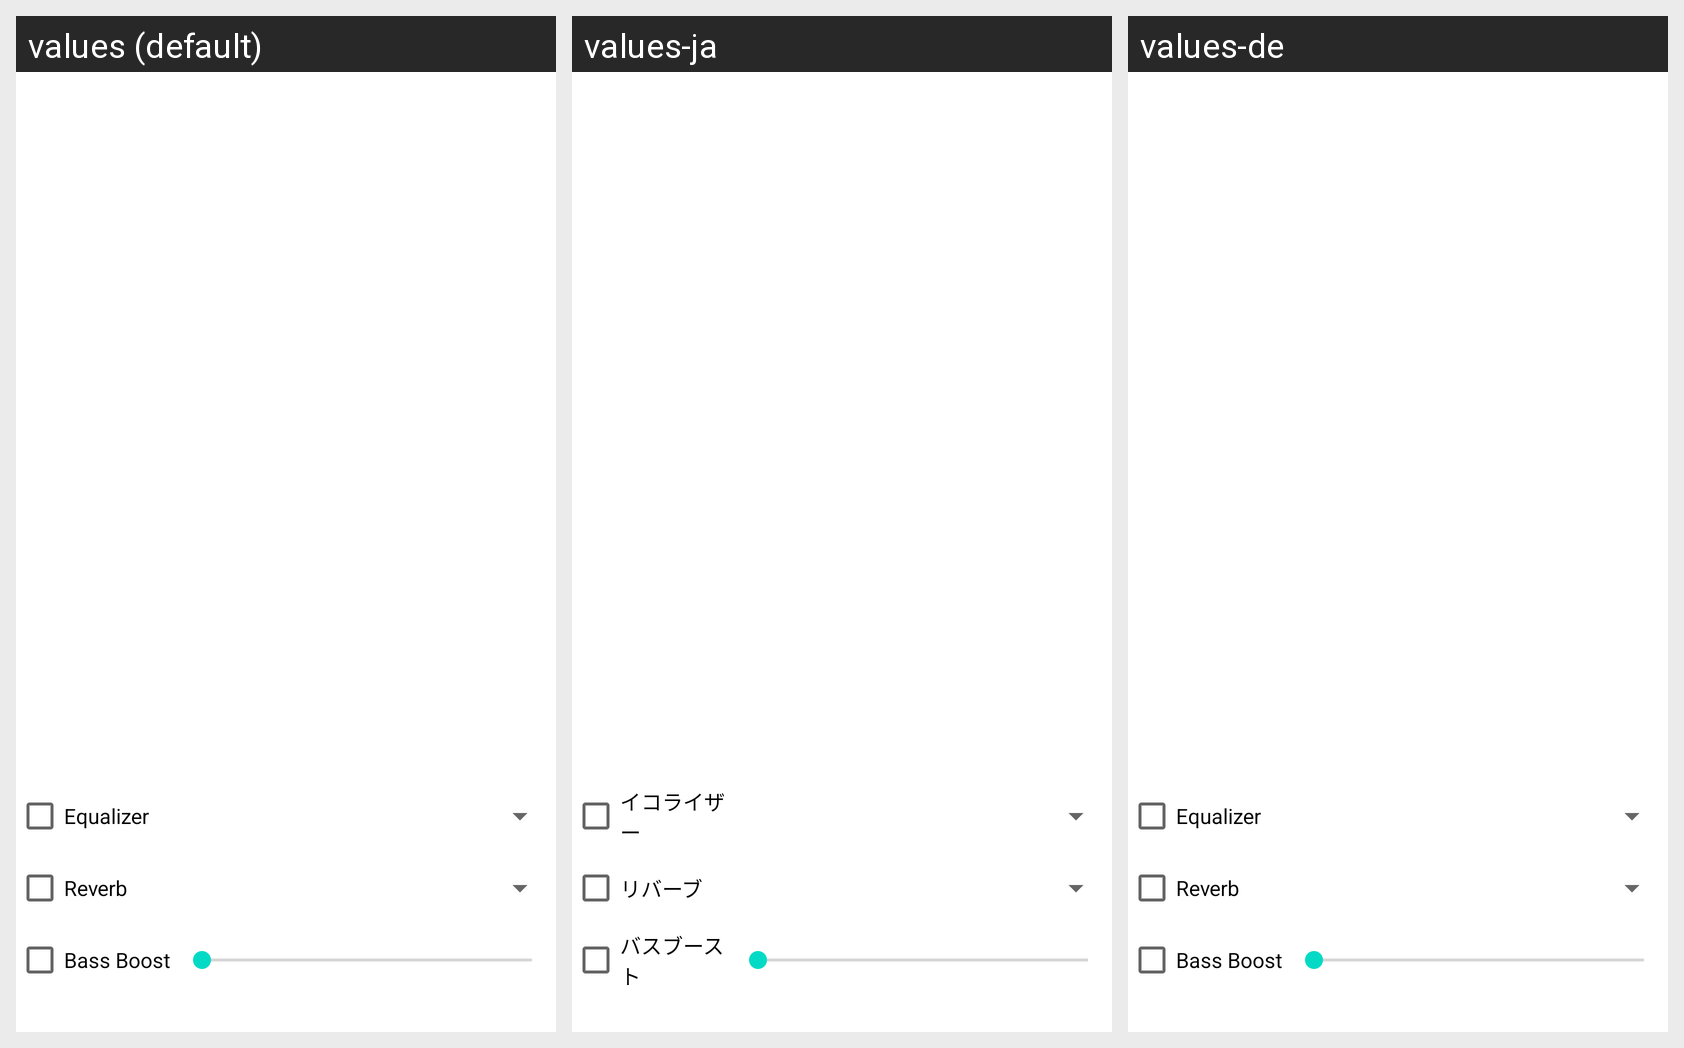

Translations of the strings shown on this Android screen, per locale in the grid:
Android screen res/layout/fragment_equalizer.xml rendered under 3 locales, left to right: values (default), values-ja, values-de. Device: Nexus 5 (rendered at 1080×1920; each locale shown at half size, 540×960, under a caption strip naming it); theme Theme.MaterialComponents.DayNight.NoActionBar.
Strings drawn on this screen, with the default value and each locale's value (text and hints the layout hard-codes appear in the picture but are not listed):

equalizer_title
  values: Equalizer
  values-ja: イコライザー
  values-de: Equalizer  [not translated; the default value is used]

reverb
  values: Reverb
  values-ja: リバーブ
  values-de: Reverb  [not translated; the default value is used]

bass_boost
  values: Bass Boost
  values-ja: バスブースト
  values-de: Bass Boost  [not translated; the default value is used]

loudness
  values: Loudness
  values-ja: ラウドネス
  values-de: Loudness  [not translated; the default value is used]
